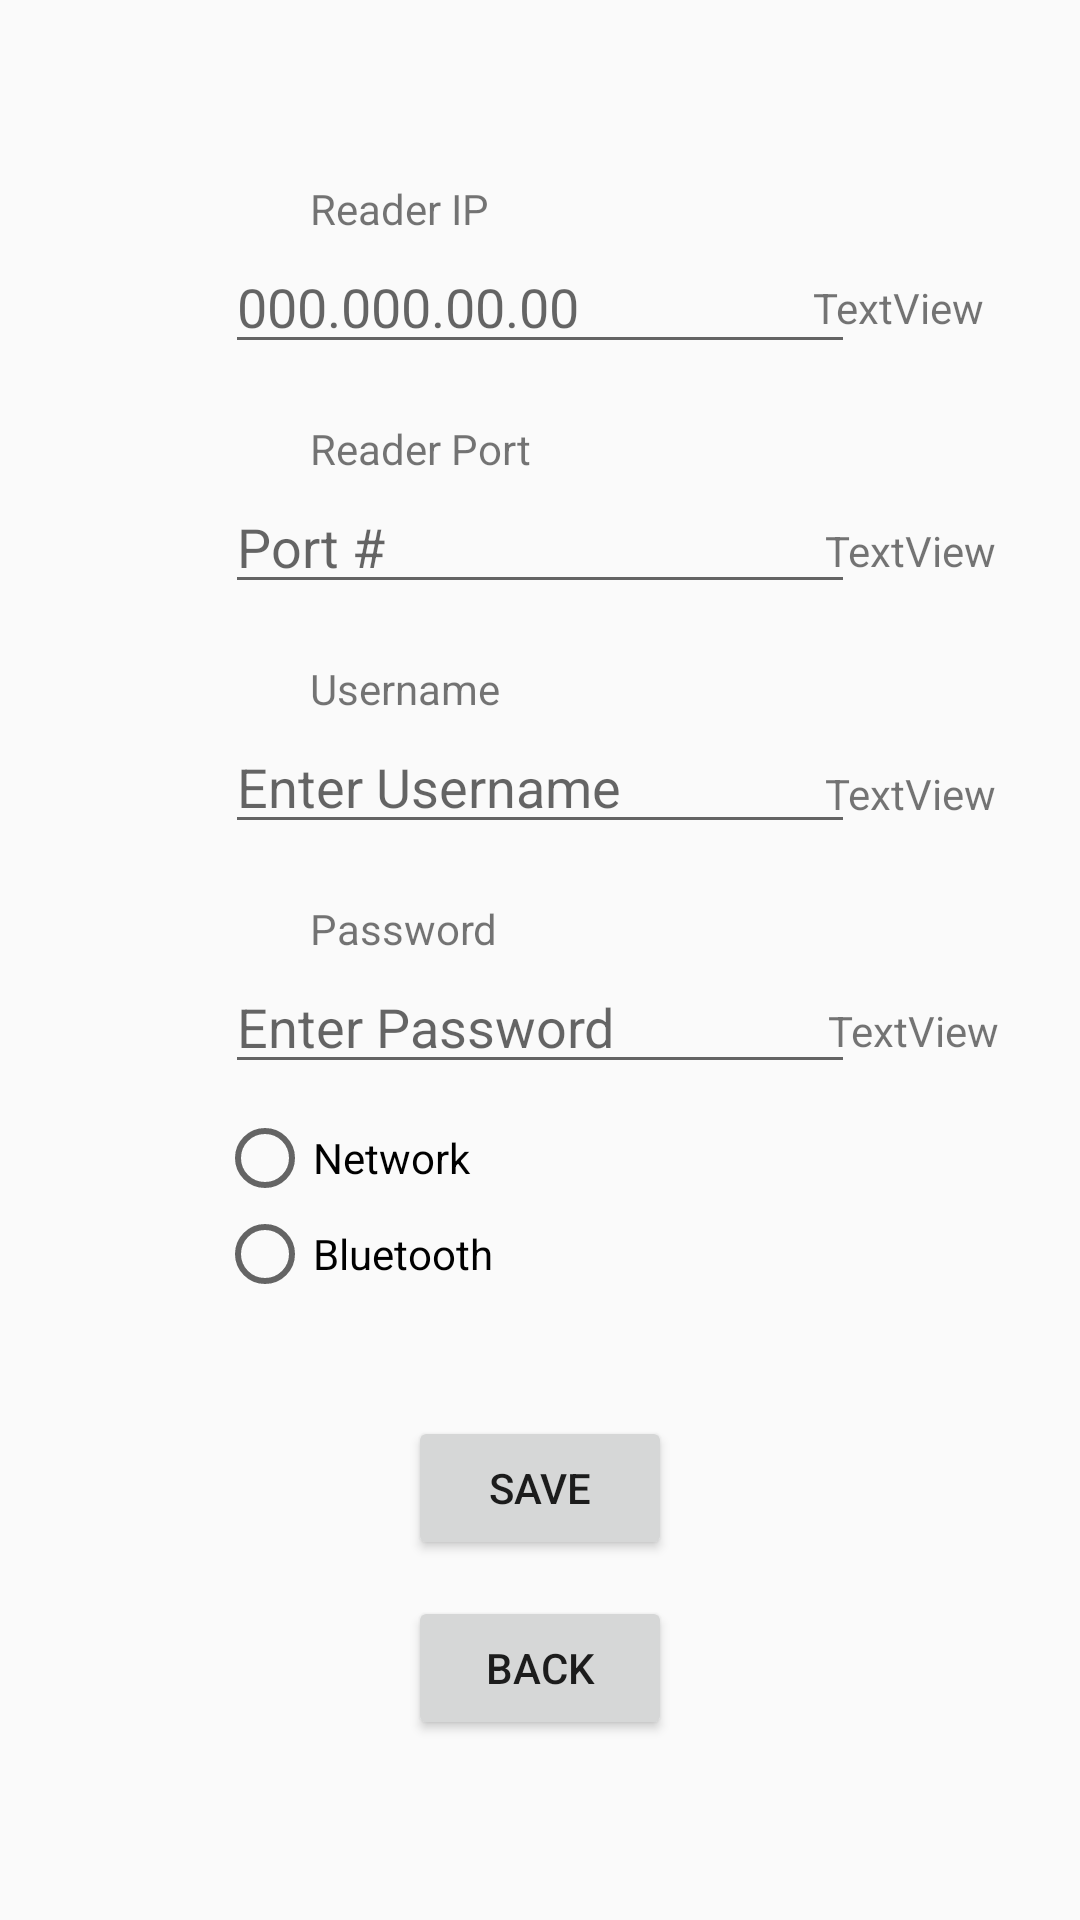

Layout XML and referenced resources for this Android screen:
<!-- AndroidManifest.xml: application theme Theme.AppCompat.DayNight -->
<!-- res/layout/settings_layout.xml -->
<?xml version="1.0" encoding="utf-8"?>
<RelativeLayout xmlns:android="http://schemas.android.com/apk/res/android"
    android:id="@+id/btnViewScanToMain"
    android:layout_width="match_parent"
    android:layout_height="match_parent">

    <TextView
        android:id="@+id/readerIPText"
        android:layout_width="153dp"
        android:layout_height="32dp"
        android:layout_alignParentTop="true"
        android:layout_centerHorizontal="true"
        android:layout_marginTop="60dp"
        android:layout_weight="1"
        android:text="@string/reader_ip_text" />

    <EditText
        android:id="@+id/readerIPInput"
        android:layout_width="wrap_content"
        android:layout_height="wrap_content"
        android:layout_alignParentTop="true"
        android:layout_centerHorizontal="true"
        android:layout_marginTop="80dp"
        android:ems="10"
        android:inputType="text"
        android:hint="@string/reader_ip_hint" />

    <TextView
        android:id="@+id/readerPortText"
        android:layout_width="153dp"
        android:layout_height="32dp"
        android:layout_alignParentTop="true"
        android:layout_centerHorizontal="true"
        android:layout_marginTop="140dp"
        android:text="@string/reader_port_text" />

    <EditText
        android:id="@+id/readerPortInput"
        android:layout_width="wrap_content"
        android:layout_height="wrap_content"
        android:layout_alignParentTop="true"
        android:layout_centerHorizontal="true"
        android:layout_marginTop="160dp"
        android:ems="10"
        android:inputType="number"
        android:hint="@string/reader_port_hint"/>

    <TextView
        android:id="@+id/readerUsernameText"
        android:layout_width="153dp"
        android:layout_height="32dp"
        android:layout_alignParentTop="true"
        android:layout_centerHorizontal="true"
        android:layout_marginTop="220dp"
        android:layout_weight="1"
        android:text="@string/reader_username_text" />

    <EditText
        android:id="@+id/readerUsernameInput"
        android:layout_width="wrap_content"
        android:layout_height="wrap_content"
        android:layout_alignParentTop="true"
        android:layout_centerHorizontal="true"
        android:layout_marginTop="240dp"
        android:ems="10"
        android:inputType="text"
        android:hint="@string/reader_username_hint" />

    <TextView
        android:id="@+id/readerPasswordText"
        android:layout_width="153dp"
        android:layout_height="32dp"
        android:layout_alignParentTop="true"
        android:layout_centerHorizontal="true"
        android:layout_marginTop="300dp"
        android:layout_weight="1"
        android:text="@string/reader_password_text" />

    <EditText
        android:id="@+id/readerPasswordInput"
        android:layout_width="wrap_content"
        android:layout_height="wrap_content"
        android:layout_alignParentTop="true"
        android:layout_centerHorizontal="true"
        android:layout_marginTop="320dp"
        android:ems="10"
        android:inputType="textPassword"
        android:hint="@string/reader_password_hint"
        />

    <RadioGroup
        android:layout_width="215dp"
        android:layout_height="180dp"
        android:layout_above="@+id/saveButton"
        android:layout_alignParentTop="true"
        android:layout_centerHorizontal="true"
        android:layout_marginTop="370dp"
        android:layout_marginBottom="13dp">

        <RadioButton
            android:id="@+id/radioNetwork"
            android:layout_width="match_parent"
            android:layout_height="wrap_content"
            android:text="@string/network_radio_text" />

        <RadioButton
            android:id="@+id/radioBluetooth"
            android:layout_width="match_parent"
            android:layout_height="wrap_content"
            android:text="@string/bluetooth_radio_text" />
    </RadioGroup>

    <Button
        android:id="@+id/saveButton"
        android:layout_width="wrap_content"
        android:layout_height="wrap_content"
        android:layout_alignParentBottom="true"
        android:layout_centerHorizontal="true"
        android:layout_marginBottom="120dp"
        android:text="@string/save_button_text" />

    <Button
        android:id="@+id/btnViewSettingsToMain"
        android:layout_width="wrap_content"
        android:layout_height="wrap_content"
        android:layout_alignParentBottom="true"
        android:layout_centerHorizontal="true"
        android:layout_marginBottom="60dp"
        android:text="@string/textBack" />

    <TextView
        android:id="@+id/displayIP"
        android:layout_width="wrap_content"
        android:layout_height="wrap_content"
        android:layout_alignParentTop="true"
        android:layout_alignParentEnd="true"
        android:layout_marginTop="93dp"
        android:layout_marginEnd="32dp"
        android:text="TextView" />

    <TextView
        android:id="@+id/displayPort"
        android:layout_width="wrap_content"
        android:layout_height="wrap_content"
        android:layout_alignParentTop="true"
        android:layout_alignParentEnd="true"
        android:layout_marginTop="174dp"
        android:layout_marginEnd="28dp"
        android:text="TextView" />

    <TextView
        android:id="@+id/displayUsername"
        android:layout_width="wrap_content"
        android:layout_height="wrap_content"
        android:layout_alignParentTop="true"
        android:layout_alignParentEnd="true"
        android:layout_marginTop="255dp"
        android:layout_marginEnd="28dp"
        android:text="TextView" />

    <TextView
        android:id="@+id/displayPassword"
        android:layout_width="wrap_content"
        android:layout_height="wrap_content"
        android:layout_alignParentTop="true"
        android:layout_alignParentEnd="true"
        android:layout_marginTop="334dp"
        android:layout_marginEnd="27dp"
        android:text="TextView" />
</RelativeLayout>
<!-- resources referenced by this layout -->
<resources>
  <string name="bluetooth_radio_text">Bluetooth</string>
  <string name="network_radio_text">Network</string>
  <string name="reader_ip_hint">000.000.00.00</string>
  <string name="reader_ip_text">Reader IP</string>
  <string name="reader_password_hint">Enter Password</string>
  <string name="reader_password_text">Password</string>
  <string name="reader_port_hint">Port #</string>
  <string name="reader_port_text">Reader Port</string>
  <string name="reader_username_hint">Enter Username</string>
  <string name="reader_username_text">Username</string>
  <string name="save_button_text">Save</string>
  <string name="textBack">Back</string>
</resources>
